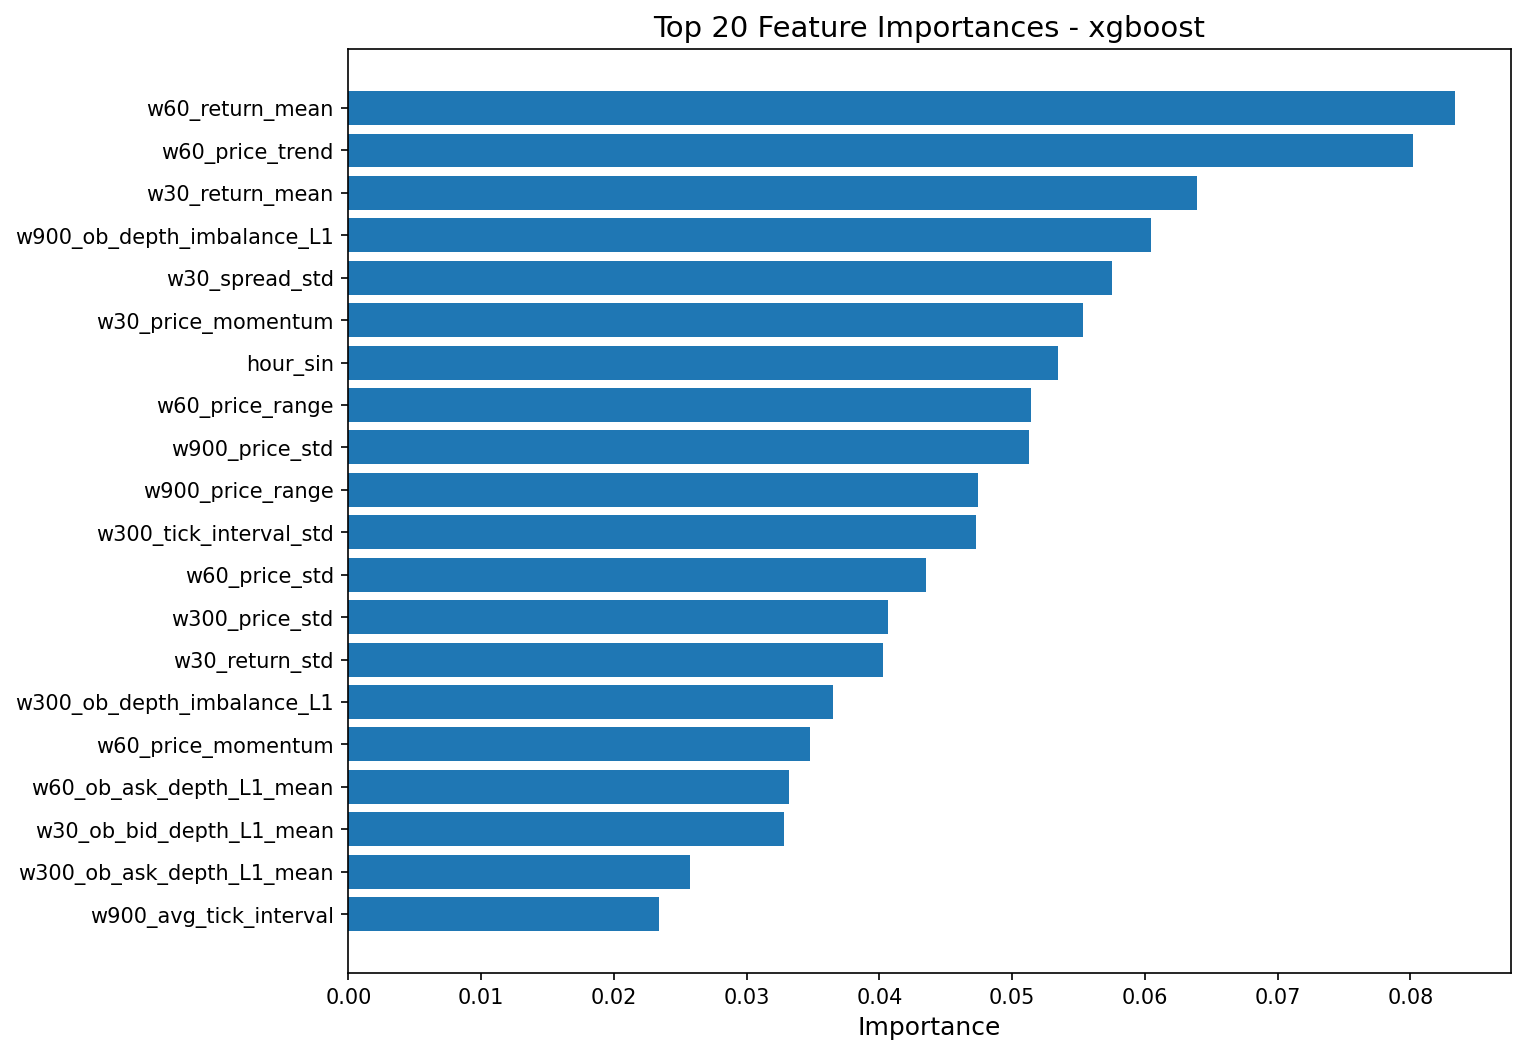

Source data for this figure (header and first rows):
feature, importance
w60_return_mean, 0.0834
w60_price_trend, 0.08017
w30_return_mean, 0.06393
w900_ob_depth_imbalance_L1, 0.06044
w30_spread_std, 0.05751
w30_price_momentum, 0.05536
hour_sin, 0.05345
w60_price_range, 0.05144
w900_price_std, 0.05127
w900_price_range, 0.04743
w300_tick_interval_std, 0.04725
w60_price_std, 0.04353
w300_price_std, 0.04068
w30_return_std, 0.0403
w300_ob_depth_imbalance_L1, 0.03653
w60_price_momentum, 0.0348
w60_ob_ask_depth_L1_mean, 0.03323
w30_ob_bid_depth_L1_mean, 0.03284
w300_ob_ask_depth_L1_mean, 0.02573
w900_avg_tick_interval, 0.02338
w900_ob_ask_depth_L1_mean, 0.01722
w30_ob_microprice_std, 0.01306
w60_trade_imbalance, 0.002475
w30_spread_mean, 0.002366
w60_spread_mean, 0.002215
w300_ob_microprice_std, 0.0
w300_ob_microprice_mean, 0.0
w300_ob_bid_depth_L1_mean, 0.0
w300_tick_rate, 0.0
w300_n_observations, 0.0
w900_ob_microprice_std, 0.0
hour_cos, 0.0
w300_avg_tick_interval, 0.0
w300_trade_imbalance, 0.0
w300_avg_trade_size, 0.0
w300_trade_volume, 0.0
w300_trade_count, 0.0
w300_spread_std, 0.0
w300_spread_mean, 0.0
w300_volatility_lag1, 0.0
w900_price_mean, 0.0
w900_ob_microprice_mean, 0.0
w900_price_min, 0.0
w900_volatility_lag1, 0.0
w900_tick_rate, 0.0
w900_tick_interval_std, 0.0
w900_trade_imbalance, 0.0
w900_avg_trade_size, 0.0
w900_trade_volume, 0.0
w900_trade_count, 0.0
w900_spread_std, 0.0
w900_spread_mean, 0.0
w900_return_kurt, 0.0
w900_price_max, 0.0
w900_ob_bid_depth_L1_mean, 0.0
w900_return_skew, 0.0
w900_return_std, 0.0
w300_return_skew, 0.0
w900_return_mean, 0.0
w900_price_trend, 0.0
... 51 more rows
